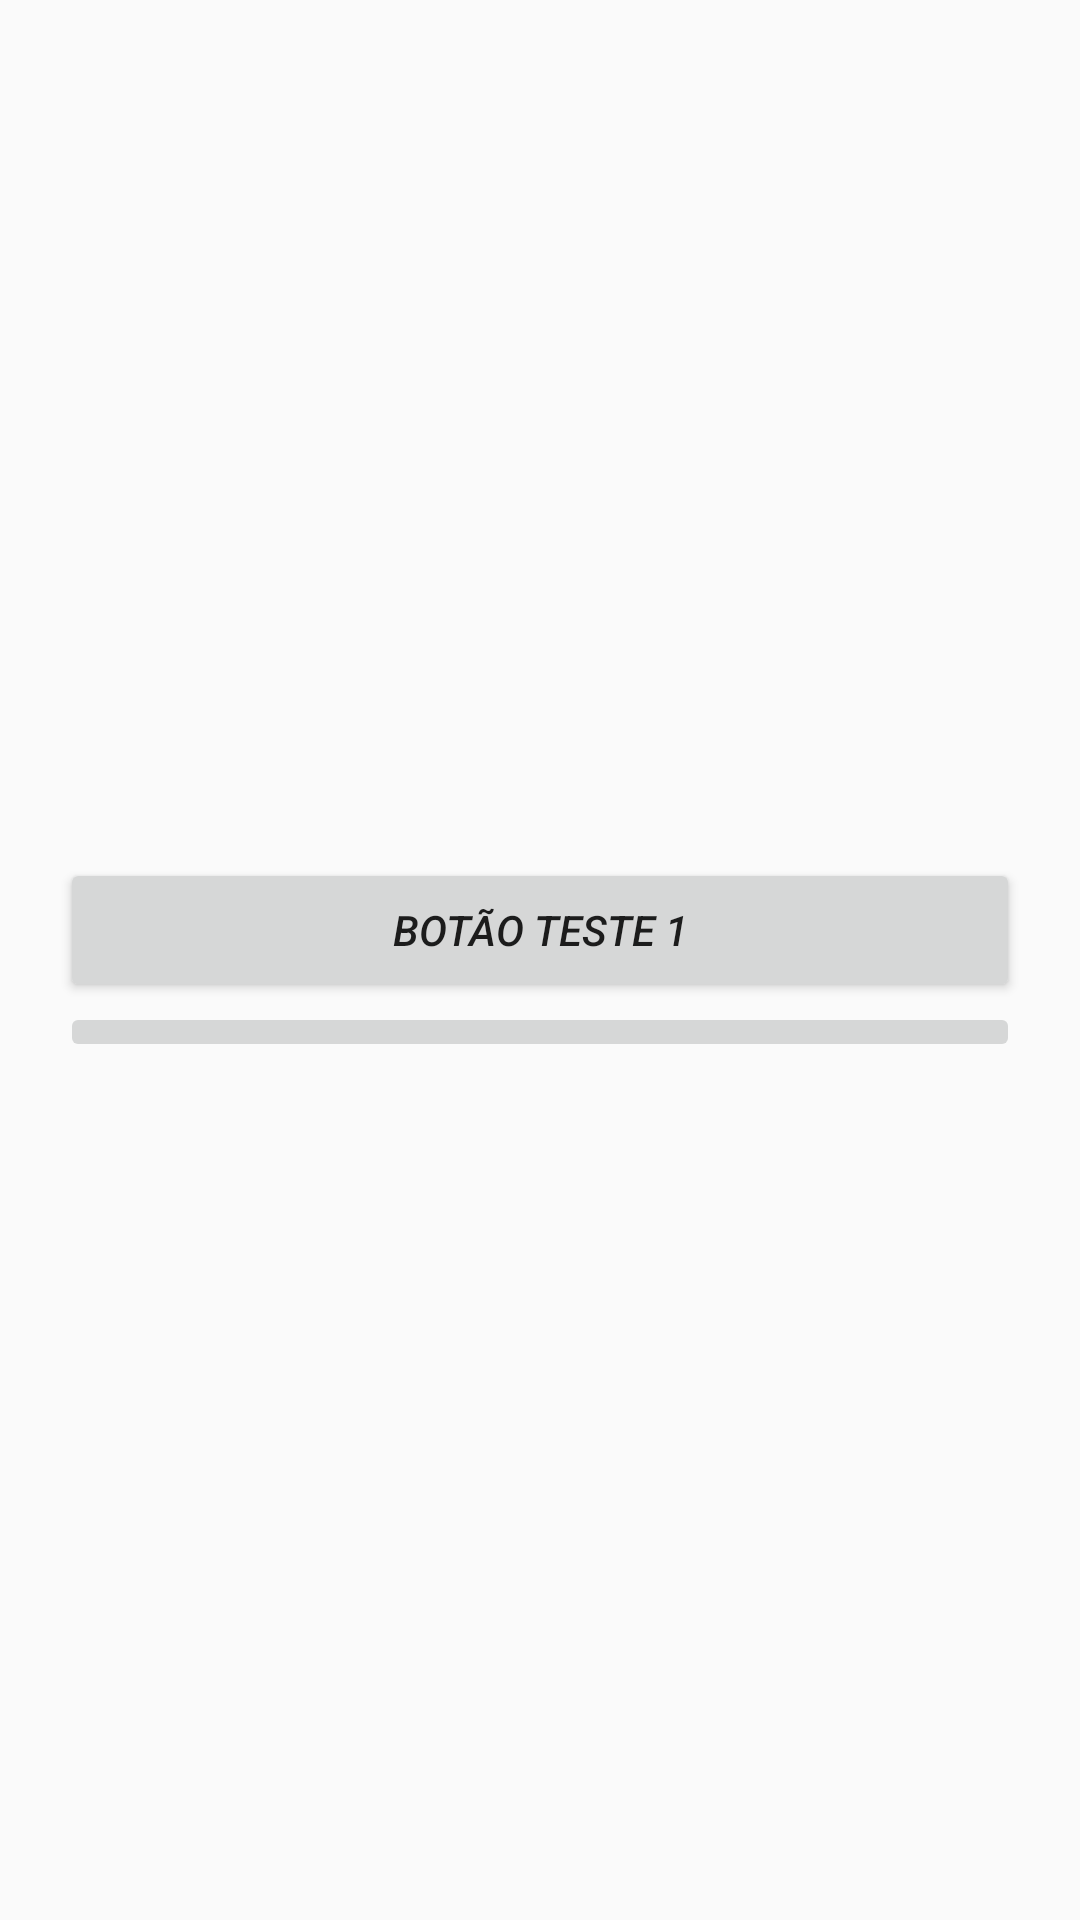

Produce the Android XML layout that renders to this screen, including the resource entries it uses.
<!-- AndroidManifest.xml: application theme AppTheme -->
<!-- res/layout/activity_button.xml -->
<?xml version="1.0" encoding="utf-8"?>

<LinearLayout xmlns:android="http://schemas.android.com/apk/res/android"
    xmlns:tools="http://schemas.android.com/tools"
    android:layout_width="match_parent"
    android:layout_height="match_parent"
    android:orientation="vertical"
    android:padding="20dp"
    android:gravity="center">
    
    <ScrollView style="@style/scroll">
        
        <LinearLayout
            android:layout_width="match_parent"
            android:layout_height="wrap_content"
            android:orientation="vertical">
            
            <Button style="@style/botao"
        		android:text="Botão Teste 1"
        		android:id="@+id/btn1"/>

            <ImageButton style="@style/botao"
        		android:text="Botão Teste 2"
        		android:src="@drawable/ic_icon"
        		android:id="@+id/btn2"/>
            
        </LinearLayout>
        
    </ScrollView>

</LinearLayout>
<!-- resources referenced by this layout -->
<resources>
  <style name="botao">
  
          <item name="android:layout_width">match_parent</item>
          <item name="android:layout_height">wrap_content</item>
          <item name="android:textStyle">italic</item>
  
      </style>
  <style name="scroll">
  
          <item name="android:layout_width">match_parent</item>
          <item name="android:layout_height">wrap_content</item>
  
      </style>
  <style name="AppTheme" parent="Theme.AppCompat.Light.DarkActionBar">
          
          <item name="colorPrimary">@color/colorPrimary</item>
          <item name="colorPrimaryDark">@color/colorPrimaryDark</item>
          <item name="colorAccent">@color/colorAccent</item>
      </style>
  <!-- not gathered from this repository: default colours our renderer supplied (Android Studio template values) -->
  <color name="colorPrimary">#FF6200EE</color>
  <color name="colorPrimaryDark">#FF3700B3</color>
  <color name="colorAccent">#FF03DAC5</color>
</resources>
